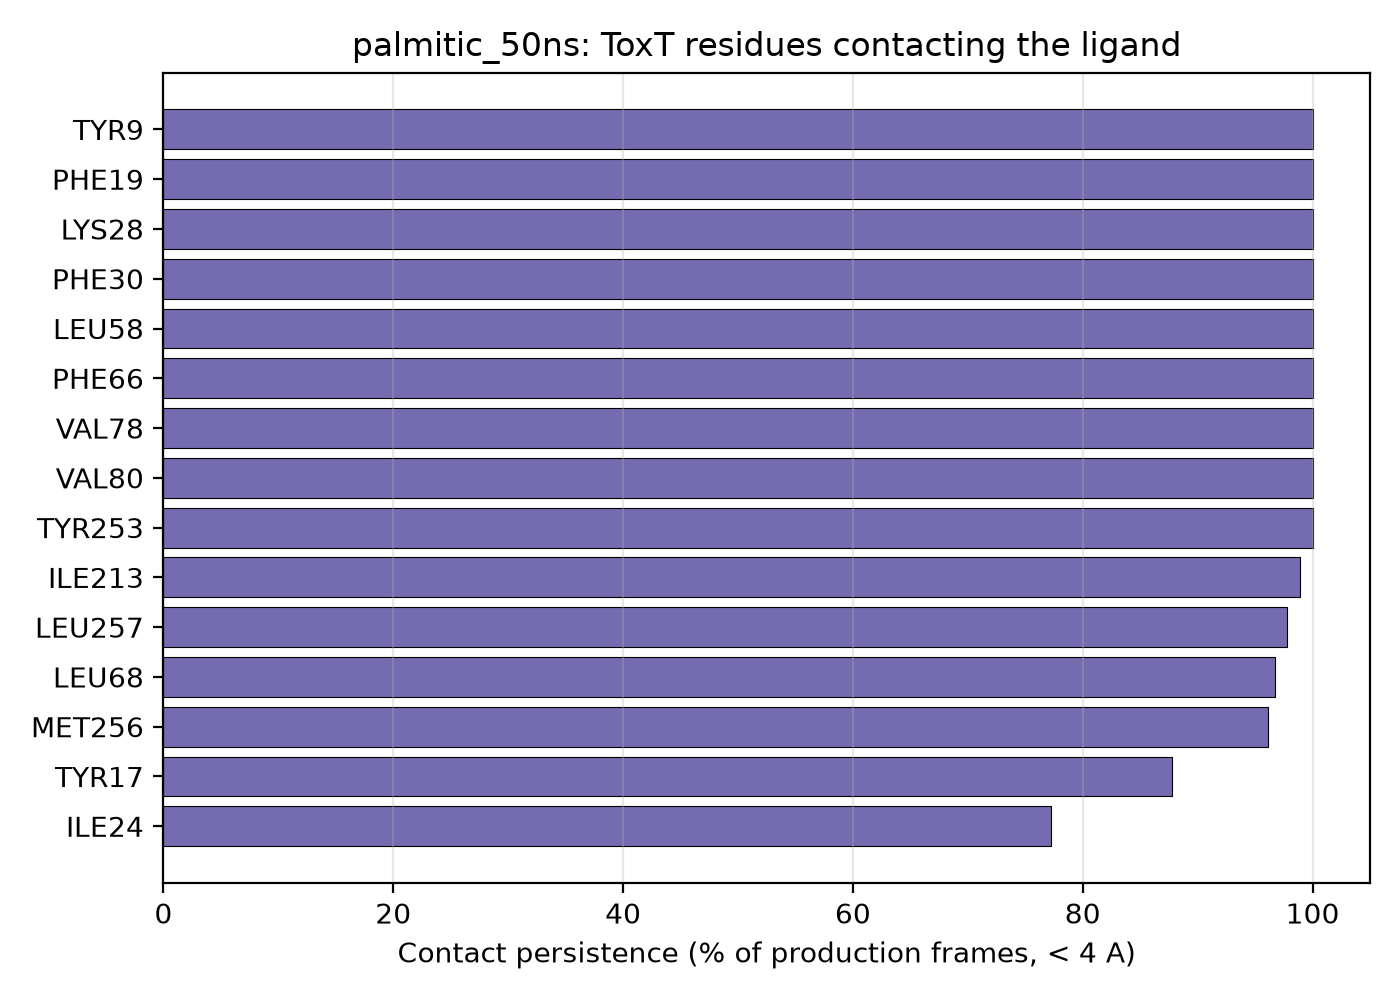

The table this chart was drawn from, first rows:
residue_name, residue_number, contact_fraction
TYR, 9, 1.0
PHE, 19, 1.0
LYS, 28, 1.0
PHE, 30, 1.0
LEU, 58, 1.0
PHE, 66, 1.0
VAL, 78, 1.0
VAL, 80, 1.0
TYR, 253, 1.0
ILE, 213, 0.989
LEU, 257, 0.978
LEU, 68, 0.967
MET, 256, 0.961
TYR, 17, 0.878
ILE, 24, 0.772
LEU, 22, 0.706
LYS, 217, 0.567
MET, 11, 0.417
MET, 246, 0.367
ARG, 10, 0.35
ASN, 25, 0.289
ASN, 7, 0.111
TYR, 23, 0.106
SER, 210, 0.1
GLN, 64, 0.061
